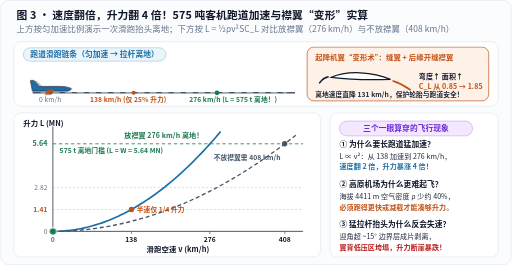
t = 0.00 s
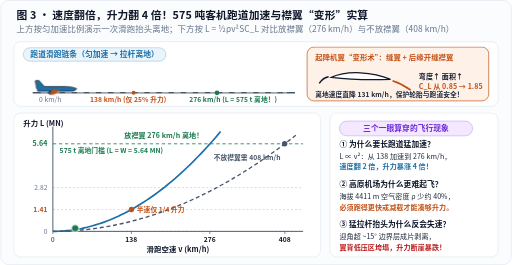
t = 1.03 s
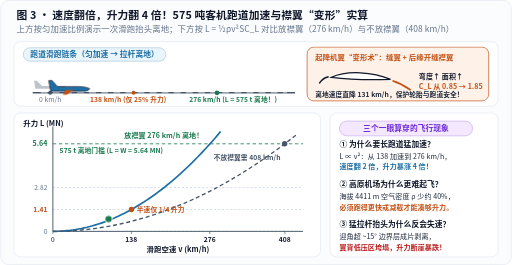
t = 1.89 s
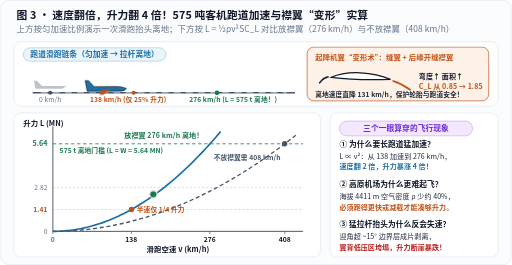
t = 3.04 s
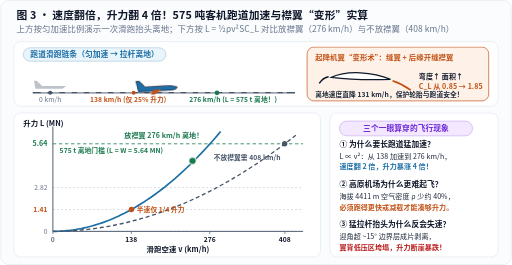
t = 4.05 s
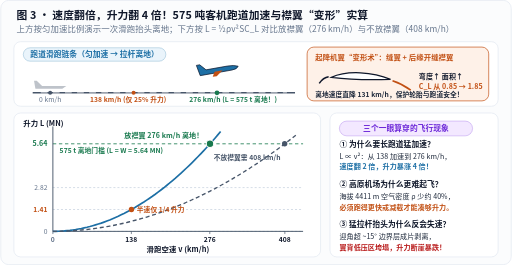
t = 5.05 s

The animated SVG that drew these frames (rendered in a browser with its animation timeline set to each time). Animation: 2 CSS @keyframes rules; one cycle of 5.05 s.

<svg xmlns="http://www.w3.org/2000/svg" width="760" height="394" viewBox="0 0 760 394" role="img" aria-labelledby="title desc" lang="zh-CN">
<title id="title">575吨客机跑道滑跑加速动画与速度平方升力曲线及襟翼增升作用图解</title>
<desc id="desc">上方按匀加速比例单次演示客机从静止滑跑至276千米每小时拉杆离地；下方精确绘制放襟翼（升力系数1.85，276千米每小时离地）与光洁机翼（升力系数0.85，需408千米每小时）的二次方升力曲线，标出半速138千米每小时仅得四分之一升力。</desc>
<defs>
  <marker id="arr-blue" markerWidth="7" markerHeight="7" refX="6" refY="3.5" orient="auto">
    <path d="M0,0.6 L6.5,3.5 L0,6.4 Z" fill="#1d6fa5"/>
  </marker>
  <marker id="arr-orange" markerWidth="7" markerHeight="7" refX="6" refY="3.5" orient="auto">
    <path d="M0,0.6 L6.5,3.5 L0,6.4 Z" fill="#c25014"/>
  </marker>
  <marker id="arr-green" markerWidth="7" markerHeight="7" refX="6" refY="3.5" orient="auto">
    <path d="M0,0.6 L6.5,3.5 L0,6.4 Z" fill="#18794e"/>
  </marker>
  <marker id="arr-muted" markerWidth="7" markerHeight="7" refX="6" refY="3.5" orient="auto">
    <path d="M0,0.6 L6.5,3.5 L0,6.4 Z" fill="#64748b"/>
  </marker>
  <marker id="arr-red" markerWidth="7" markerHeight="7" refX="6" refY="3.5" orient="auto">
    <path d="M0,0.6 L6.5,3.5 L0,6.4 Z" fill="#b91c1c"/>
  </marker>
  <marker id="arr-teal" markerWidth="7" markerHeight="7" refX="6" refY="3.5" orient="auto">
    <path d="M0,0.6 L6.5,3.5 L0,6.4 Z" fill="#0f766e"/>
  </marker>
</defs>
<style>
  text {
    font-family: "PingFang SC", "Hiragino Sans GB", "Microsoft YaHei", "Noto Sans CJK SC", system-ui, sans-serif;
    letter-spacing: 0.01em;
  }
  .mono {
    font-family: ui-monospace, "Cascadia Mono", "Consolas", monospace;
  }
  .halo {
    paint-order: stroke;
    stroke: #ffffff;
    stroke-width: 3.5px;
    stroke-linejoin: round;
  }
  @keyframes takeoffRoll {
    0%   { transform: translate(-248.0px, 28px) rotate(10deg); }
    25%  { transform: translate(-232.5px, 28px) rotate(10deg); }
    50%  { transform: translate(-186.0px, 28px) rotate(10deg); }
    75%  { transform: translate(-108.5px, 28px) rotate(8deg); }
    88%  { transform: translate(-37.2px, 26px) rotate(2deg); }
    100% { transform: translate(0px, 0px) rotate(0deg); }
  }
  @keyframes dotClimb {
    0%   { transform: translate(-233.6px, 130.2px); }
    25%  { transform: translate(-175.2px, 122.0px); }
    50%  { transform: translate(-116.8px, 97.6px); }
    75%  { transform: translate(-58.4px, 56.9px); }
    100% { transform: translate(0px, 0px); }
  }
  .plane-anim {
    transform-box: fill-box;
    transform-origin: center;
    animation: takeoffRoll 4.6s linear 0.45s 1 backwards;
  }
  .lift-dot-anim {
    animation: dotClimb 4.05s linear 0.45s 1 backwards;
  }
  @media (prefers-reduced-motion: reduce) {
    .plane-anim, .lift-dot-anim { animation: none !important; }
  }
</style>
<rect x="0.5" y="0.5" width="759" height="393" rx="12" fill="#fbfcfd" stroke="#e2e8f0" stroke-width="1"/>
<text x="24" y="28" font-size="16" fill="#0f172a" text-anchor="start" font-weight="700">图 3 · 速度翻倍，升力翻 4 倍！575 吨客机跑道加速与襟翼“变形”实算</text>
<text x="24" y="48" font-size="12.5" fill="#64748b" text-anchor="start">上方按匀加速比例演示一次滑跑抬头离地；下方按 L = ½ρv²SC_L 对比放襟翼（276 km/h）与不放襟翼（408 km/h）</text>
<rect x="20" y="62" width="720" height="96" rx="10" fill="#ffffff" stroke="#e2e8f0" stroke-width="1"/>
<rect x="34.0" y="71.0" width="212" height="20" rx="10.0" fill="#eaf4fb" stroke="#1d6fa5" stroke-width="1" stroke-opacity="0.35"/>
<text x="140.0" y="84.6" font-size="11.5" fill="#1d6fa5" text-anchor="middle" font-weight="600">跑道滑跑链条（匀加速 → 拉杆离地）</text>
<line x1="48" y1="138" x2="438" y2="138" stroke="#475569" stroke-width="2.2"/>
<line x1="60" y1="138" x2="426" y2="138" stroke="#ffffff" stroke-width="1.0" stroke-dasharray="10,8"/>
<text x="74" y="152" font-size="10" fill="#64748b" text-anchor="middle">0 km/h</text>
<circle cx="74" cy="138" r="3" fill="#475569"/>
<text x="190" y="152" font-size="10" fill="#c25014" text-anchor="middle" font-weight="600">138 km/h (仅 25% 升力)</text>
<circle cx="198" cy="138" r="3" fill="#c25014"/>
<text x="346" y="152" font-size="10" fill="#18794e" text-anchor="middle" font-weight="700">276 km/h (L = 575 t 离地！)</text>
<circle cx="322" cy="138" r="3.5" fill="#18794e"/>
<g opacity="0.35"><path d="M 52 132 L 92 132 L 98 128 L 88 128 L 62 128 L 54 120 L 50 120 Z" fill="#475569"/></g>
<g class="plane-anim"><g transform="translate(322, 104) rotate(-10)">  <path d="M -26 4 L 22 4 Q 30 4 32 0 Q 26 -3 16 -3 L -16 -3 L -24 -12 L -29 -12 Z" fill="#1d6fa5" stroke="#0f172a" stroke-width="1.0"/>  <path d="M -4 2 L 8 2 L -2 9 L -8 9 Z" fill="#c25014"/></g></g>
<rect x="456" y="70" width="270" height="80" rx="10" fill="#fef1e8" stroke="#c25014" stroke-width="1"/>
<text x="468" y="89" font-size="11" fill="#c25014" text-anchor="start" font-weight="700">起降机翼“变形术”：缝翼 + 后缘开缝襟翼</text>
<path d="M 474 124 Q 480 115 488 114" fill="none" stroke="#0f172a" stroke-width="2.2"/>
<path d="M 492 115 C 516 104, 554 107, 580 118 C 554 119, 516 118, 492 115 Z" fill="#ffffff" stroke="#0f172a" stroke-width="1.8"/>
<path d="M 583 120 Q 598 125 610 134" fill="none" stroke="#c25014" stroke-width="2.6"/>
<text x="622" y="117" font-size="10.5" fill="#0f172a" text-anchor="start" font-weight="700">弯度↑ 面积↑</text>
<text x="622" y="133" font-size="10.5" fill="#c25014" text-anchor="start" font-weight="700">C_L 从 0.85 → 1.85</text>
<text x="468" y="144" font-size="10" fill="#1e293b" text-anchor="start" font-weight="600">离地速度直降 131 km/h，保护轮胎与跑道安全！</text>
<rect x="20" y="168" width="456" height="214" rx="10" fill="#ffffff" stroke="#e2e8f0" stroke-width="1"/>
<line x1="78.0" y1="344.0" x2="450.0" y2="344.0" stroke="#cbd5e1" stroke-width="1.2" stroke-dasharray="3,3"/>
<line x1="78.0" y1="311.5" x2="450.0" y2="311.5" stroke="#cbd5e1" stroke-width="1.2" stroke-dasharray="3,3"/>
<line x1="78.0" y1="278.9" x2="450.0" y2="278.9" stroke="#cbd5e1" stroke-width="1.2" stroke-dasharray="3,3"/>
<line x1="78.0" y1="213.8" x2="450.0" y2="213.8" stroke="#18794e" stroke-width="1.2" stroke-dasharray="5,4"/>
<line x1="78.0" y1="188.0" x2="78.0" y2="344.0" stroke="#475569" stroke-width="1.4"/>
<line x1="78.0" y1="344.0" x2="450.0" y2="344.0" stroke="#475569" stroke-width="1.4"/>
<text x="70" y="217.8" font-size="10.5" fill="#18794e" text-anchor="end" font-weight="700">5.64</text>
<text x="70" y="282.9" font-size="10" fill="#64748b" text-anchor="end">2.82</text>
<text x="70" y="315.5" font-size="10" fill="#c25014" text-anchor="end" font-weight="600">1.41</text>
<text x="70" y="348.0" font-size="10" fill="#64748b" text-anchor="end">0</text>
<text x="34" y="188" font-size="11" fill="#0f172a" text-anchor="start" font-weight="700">升力 L (MN)</text>
<line x1="78.0" y1="344.0" x2="78.0" y2="348.0" stroke="#475569"/>
<text x="78.0" y="360.0" font-size="10" fill="#64748b" text-anchor="middle" font-weight="600">0</text>
<line x1="194.7" y1="344.0" x2="194.7" y2="348.0" stroke="#475569"/>
<text x="194.7" y="360.0" font-size="10" fill="#0f172a" text-anchor="middle" font-weight="600">138</text>
<line x1="311.3" y1="344.0" x2="311.3" y2="348.0" stroke="#475569"/>
<text x="311.3" y="360.0" font-size="10" fill="#0f172a" text-anchor="middle" font-weight="600">276</text>
<line x1="422.9" y1="344.0" x2="422.9" y2="348.0" stroke="#475569"/>
<text x="422.9" y="360.0" font-size="10" fill="#0f172a" text-anchor="middle" font-weight="600">408</text>
<text x="264.0" y="374" font-size="11" fill="#0f172a" text-anchor="middle" font-weight="700">滑跑空速 v (km/h)</text>
<polyline points="78.0,344.0 82.2,344.0 86.5,343.8 90.7,343.6 94.9,343.3 99.1,342.9 103.4,342.5 107.6,341.9 111.8,341.3 116.0,340.5 120.3,339.7 124.5,338.8 128.7,337.9 133.0,336.8 137.2,335.6 141.4,334.4 145.6,333.1 149.9,331.7 154.1,330.2 158.3,328.6 162.5,327.0 166.8,325.2 171.0,323.4 175.2,321.5 179.5,319.4 183.7,317.4 187.9,315.2 192.1,312.9 196.4,310.6 200.6,308.2 204.8,305.6 209.0,303.0 213.3,300.4 217.5,297.6 221.7,294.7 226.0,291.8 230.2,288.8 234.4,285.6 238.6,282.5 242.9,279.2 247.1,275.8 251.3,272.4 255.5,268.8 259.8,265.2 264.0,261.5 268.2,257.7 272.5,253.8 276.7,249.8 280.9,245.8 285.1,241.7 289.4,237.4 293.6,233.1 297.8,228.7 302.0,224.3 306.3,219.7 310.5,215.1 314.7,210.3 319.0,205.5 323.2,200.6 327.4,195.6" fill="none" stroke="#1d6fa5" stroke-width="2.5"/>
<polyline points="78.0,344.0 82.2,344.0 86.5,343.9 90.7,343.8 94.9,343.7 99.1,343.5 103.4,343.3 107.6,343.0 111.8,342.7 116.0,342.4 120.3,342.0 124.5,341.6 128.7,341.2 133.0,340.7 137.2,340.2 141.4,339.6 145.6,339.0 149.9,338.3 154.1,337.7 158.3,336.9 162.5,336.2 166.8,335.4 171.0,334.5 175.2,333.6 179.5,332.7 183.7,331.8 187.9,330.8 192.1,329.7 196.4,328.6 200.6,327.5 204.8,326.4 209.0,325.2 213.3,323.9 217.5,322.7 221.7,321.4 226.0,320.0 230.2,318.6 234.4,317.2 238.6,315.7 242.9,314.2 247.1,312.7 251.3,311.1 255.5,309.5 259.8,307.8 264.0,306.1 268.2,304.3 272.5,302.6 276.7,300.7 280.9,298.9 285.1,297.0 289.4,295.0 293.6,293.1 297.8,291.0 302.0,289.0 306.3,286.9 310.5,284.8 314.7,282.6 319.0,280.4 323.2,278.1 327.4,275.8 331.6,273.5 335.9,271.1 340.1,268.7 344.3,266.3 348.5,263.8 352.8,261.3 357.0,258.7 361.2,256.1 365.5,253.4 369.7,250.8 373.9,248.0 378.1,245.3 382.4,242.5 386.6,239.6 390.8,236.8 395.0,233.8 399.3,230.9 403.5,227.9 407.7,224.9 412.0,221.8 416.2,218.7 420.4,215.5 424.6,212.3 428.9,209.1 433.1,205.8 437.3,202.5 441.5,199.2" fill="none" stroke="#475569" stroke-width="2.0" stroke-dasharray="6,4"/>
<circle cx="194.8" cy="311.5" r="4" fill="#c25014"/>
<text x="202.8" y="315.5" font-size="10" fill="#c25014" text-anchor="start" font-weight="700">半速仅 1/4 升力</text>
<circle cx="422.6" cy="213.8" r="4" fill="#475569"/>
<text x="416.6" y="237.8" font-size="10" fill="#475569" text-anchor="end" font-weight="700">不放襟翼需 408 km/h</text>
<g class="lift-dot-anim"><circle cx="311.6" cy="213.8" r="5.5" fill="#18794e" stroke="#ffffff" stroke-width="1.5"/></g>
<text x="301.6" y="205.8" font-size="10.5" fill="#18794e" text-anchor="end" font-weight="700">放襟翼 276 km/h 离地！</text>
<text x="88.0" y="227.8" font-size="10" fill="#18794e" text-anchor="start" font-weight="700">575 t 离地门槛 (L = W = 5.64 MN)</text>
<rect x="490" y="168" width="250" height="214" rx="10" fill="#ffffff" stroke="#e2e8f0" stroke-width="1"/>
<rect x="504.0" y="180.0" width="198" height="22" rx="11.0" fill="#f3e8ff" stroke="#6d28d9" stroke-width="1" stroke-opacity="0.35"/>
<text x="603.0" y="195.0" font-size="11.5" fill="#6d28d9" text-anchor="middle" font-weight="600">三个一眼算穿的飞行现象</text>
<text x="504" y="218" font-size="11.5" fill="#0f172a" text-anchor="start" font-weight="700">① 为什么要长跑道猛加速？</text>
<text x="504" y="236" font-size="10.5" fill="#1e293b" text-anchor="start">L ∝ v²：从 138 加速到 276 km/h，</text>
<text x="504" y="252" font-size="10.5" fill="#1d6fa5" text-anchor="start" font-weight="700">速度翻 2 倍，升力暴涨 4 倍！</text>
<text x="504" y="278" font-size="11.5" fill="#0f172a" text-anchor="start" font-weight="700">② 高原机场为什么更难起飞？</text>
<text x="504" y="296" font-size="10.5" fill="#1e293b" text-anchor="start">海拔 4411 m 空气密度 ρ 少约 40%，</text>
<text x="504" y="312" font-size="10.5" fill="#c25014" text-anchor="start" font-weight="700">必须跑得更快或减载才能凑够升力。</text>
<text x="504" y="338" font-size="11.5" fill="#0f172a" text-anchor="start" font-weight="700">③ 猛拉杆抬头为什么反会失速？</text>
<text x="504" y="356" font-size="10.5" fill="#1e293b" text-anchor="start">迎角超 ~15° 边界层成片剥离，</text>
<text x="504" y="372" font-size="10.5" fill="#b91c1c" text-anchor="start" font-weight="700">翼背低压区垮塌，升力断崖暴跌！</text>
</svg>
